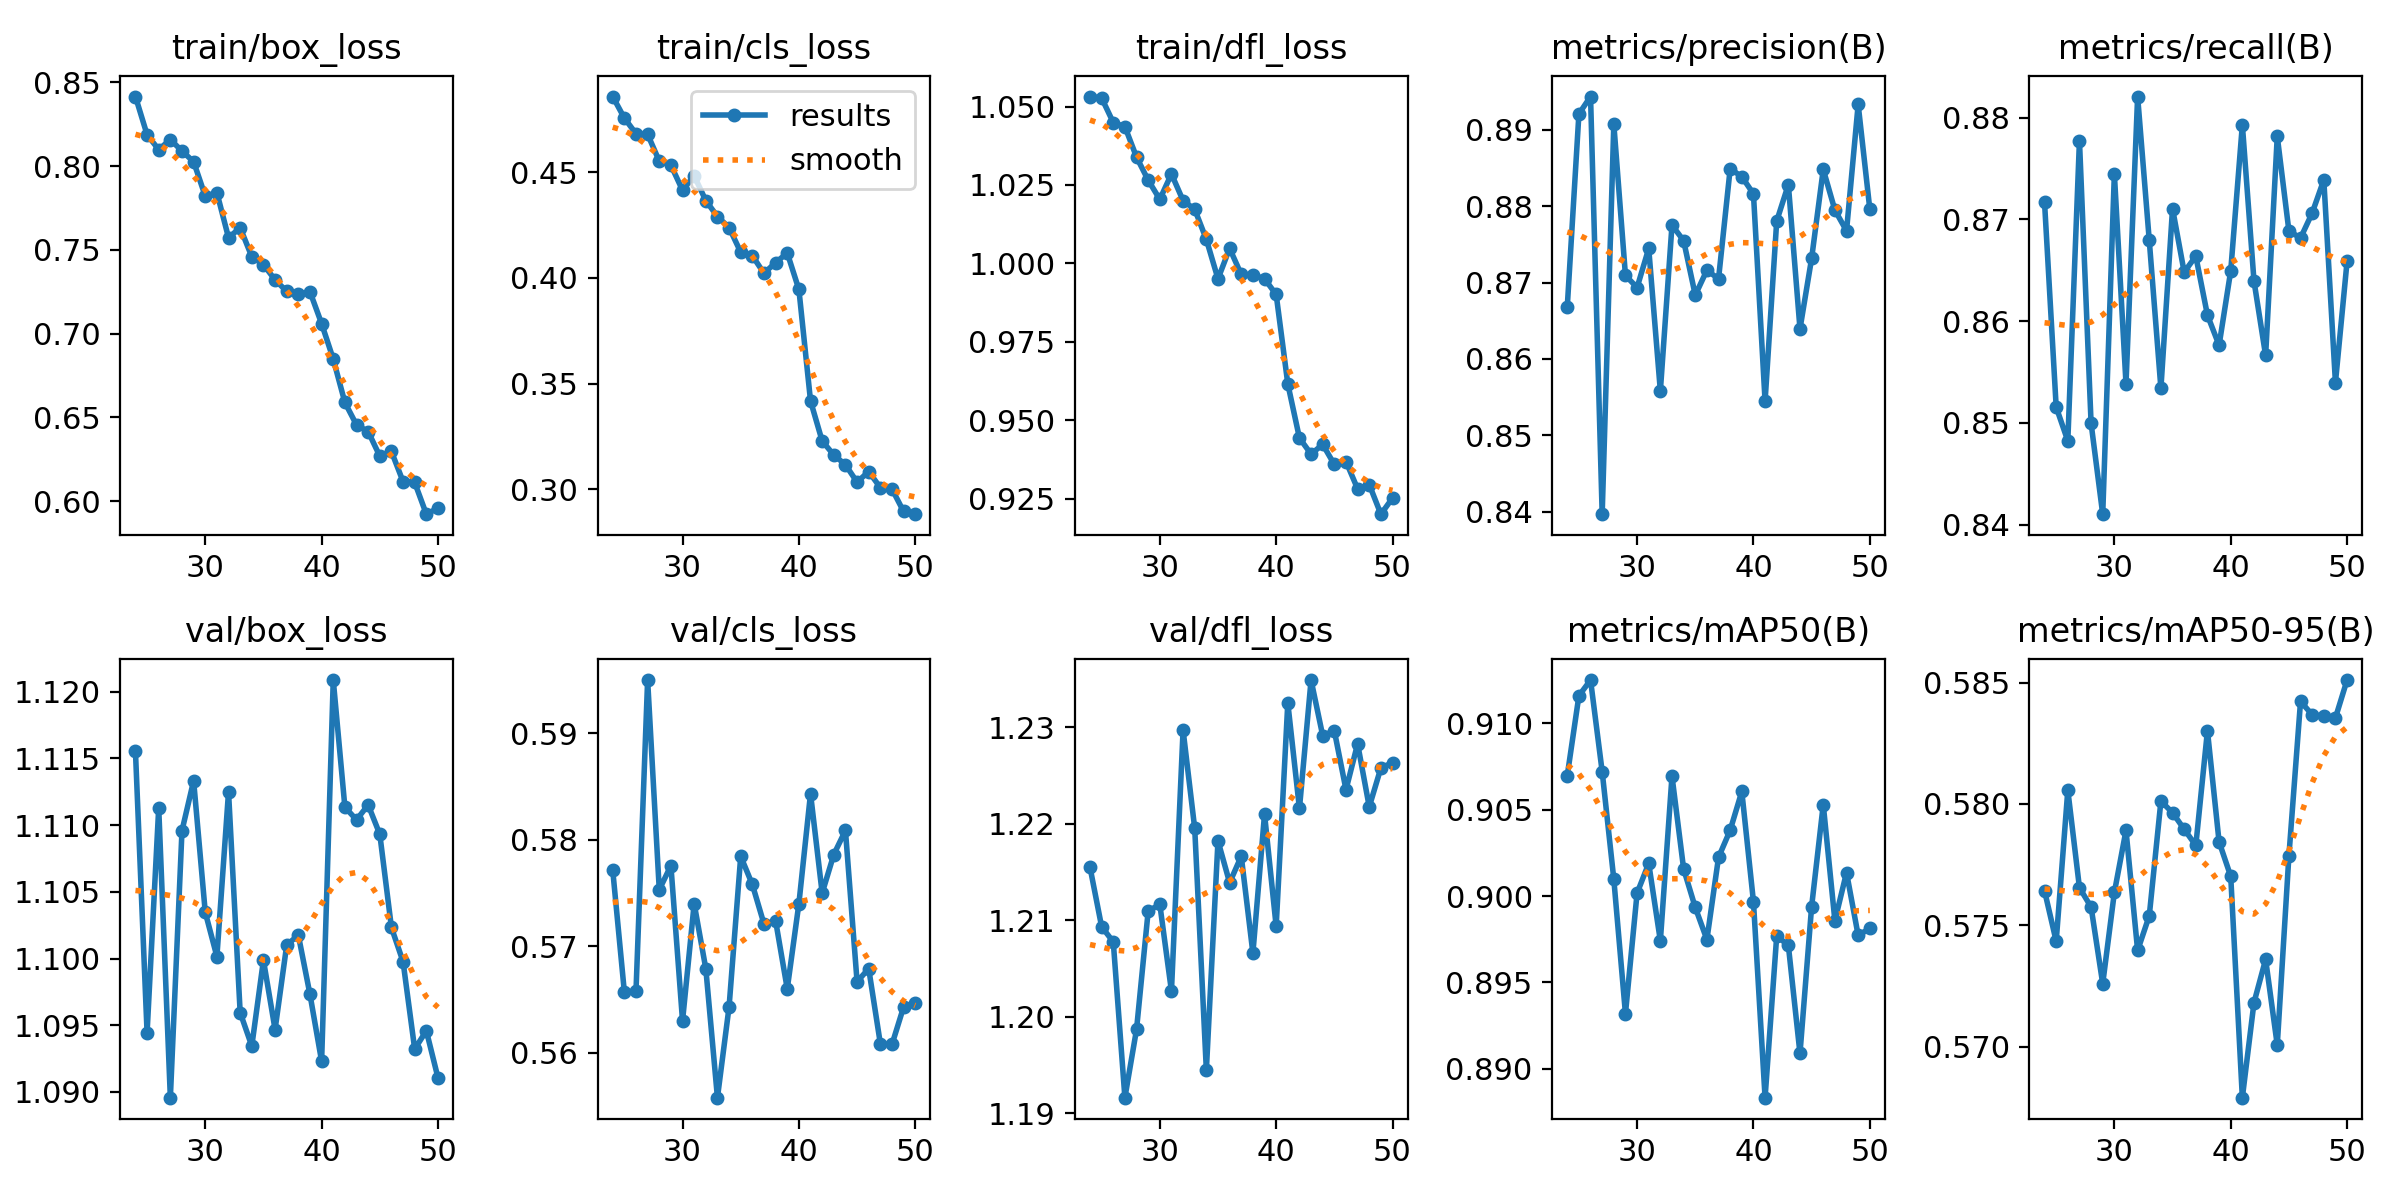

The data file committed next to this chart (first rows):
epoch, time, train/box_loss, train/cls_loss, train/dfl_loss, metrics/precision(B), metrics/recall(B), metrics/mAP50(B), metrics/mAP50-95(B), val/box_loss, val/cls_loss, val/dfl_loss, lr/pg0, lr/pg1, lr/pg2, lr/pg3, lr/pg4, lr/pg5, lr/pg6, lr/pg7
24, 926.8, 0.8415, 0.4859, 1.053, 0.8668, 0.8717, 0.907, 0.5764, 1.116, 0.5772, 1.216, 0.002724, 0.0009078, 0.002724, 0.0009078, 0.002724, 0.0009078, 0.002724, 0.0009078
25, 961.7, 0.8187, 0.4757, 1.053, 0.8921, 0.8516, 0.9116, 0.5743, 1.094, 0.5657, 1.209, 0.002625, 0.0008748, 0.002625, 0.0008748, 0.002625, 0.0008748, 0.002625, 0.0008748
26, 994.3, 0.8098, 0.4683, 1.045, 0.8943, 0.8482, 0.9125, 0.5806, 1.111, 0.5658, 1.208, 0.002525, 0.0008418, 0.002525, 0.0008418, 0.002525, 0.0008418, 0.002525, 0.0008418
27, 1027, 0.8158, 0.468, 1.044, 0.8397, 0.8778, 0.9072, 0.5766, 1.09, 0.595, 1.192, 0.002426, 0.0008088, 0.002426, 0.0008088, 0.002426, 0.0008088, 0.002426, 0.0008088
28, 1060, 0.8089, 0.4553, 1.034, 0.8908, 0.85, 0.901, 0.5757, 1.11, 0.5753, 1.199, 0.002327, 0.0007758, 0.002327, 0.0007758, 0.002327, 0.0007758, 0.002327, 0.0007758
29, 1093, 0.8026, 0.4534, 1.027, 0.8709, 0.841, 0.8932, 0.5726, 1.113, 0.5776, 1.211, 0.002228, 0.0007428, 0.002228, 0.0007428, 0.002228, 0.0007428, 0.002228, 0.0007428
30, 1125, 0.7821, 0.4415, 1.02, 0.8693, 0.8745, 0.9002, 0.5764, 1.103, 0.563, 1.212, 0.002129, 0.0007098, 0.002129, 0.0007098, 0.002129, 0.0007098, 0.002129, 0.0007098
31, 1158, 0.7841, 0.4484, 1.029, 0.8745, 0.8538, 0.9019, 0.5789, 1.1, 0.574, 1.203, 0.00203, 0.0006768, 0.00203, 0.0006768, 0.00203, 0.0006768, 0.00203, 0.0006768
32, 1191, 0.7572, 0.4366, 1.02, 0.8558, 0.8821, 0.8974, 0.574, 1.113, 0.5679, 1.23, 0.001931, 0.0006438, 0.001931, 0.0006438, 0.001931, 0.0006438, 0.001931, 0.0006438
33, 1224, 0.7632, 0.4291, 1.017, 0.8775, 0.8679, 0.9069, 0.5754, 1.096, 0.5558, 1.22, 0.001832, 0.0006108, 0.001832, 0.0006108, 0.001832, 0.0006108, 0.001832, 0.0006108
34, 1256, 0.7459, 0.4238, 1.008, 0.8755, 0.8534, 0.9016, 0.5801, 1.093, 0.5643, 1.194, 0.001733, 0.0005778, 0.001733, 0.0005778, 0.001733, 0.0005778, 0.001733, 0.0005778
35, 1289, 0.7412, 0.4122, 0.9951, 0.8683, 0.8711, 0.8993, 0.5796, 1.1, 0.5785, 1.218, 0.001634, 0.0005448, 0.001634, 0.0005448, 0.001634, 0.0005448, 0.001634, 0.0005448
36, 1321, 0.732, 0.4105, 1.005, 0.8716, 0.8648, 0.8975, 0.579, 1.095, 0.5758, 1.214, 0.001535, 0.0005118, 0.001535, 0.0005118, 0.001535, 0.0005118, 0.001535, 0.0005118
37, 1354, 0.7252, 0.4022, 0.9965, 0.8705, 0.8664, 0.9022, 0.5783, 1.101, 0.5721, 1.217, 0.001436, 0.0004788, 0.001436, 0.0004788, 0.001436, 0.0004788, 0.001436, 0.0004788
38, 1387, 0.7234, 0.4072, 0.9964, 0.8849, 0.8606, 0.9038, 0.583, 1.102, 0.5724, 1.207, 0.001337, 0.0004458, 0.001337, 0.0004458, 0.001337, 0.0004458, 0.001337, 0.0004458
39, 1422, 0.725, 0.4118, 0.9951, 0.8839, 0.8576, 0.9061, 0.5784, 1.097, 0.566, 1.221, 0.001238, 0.0004127, 0.001238, 0.0004127, 0.001238, 0.0004127, 0.001238, 0.0004127
40, 1455, 0.7059, 0.3945, 0.9901, 0.8816, 0.8649, 0.8997, 0.577, 1.092, 0.574, 1.209, 0.001139, 0.0003797, 0.001139, 0.0003797, 0.001139, 0.0003797, 0.001139, 0.0003797
41, 1522, 0.6848, 0.3417, 0.9616, 0.8545, 0.8793, 0.8883, 0.5679, 1.121, 0.5843, 1.233, 0.00104, 0.0003467, 0.00104, 0.0003467, 0.00104, 0.0003467, 0.00104, 0.0003467
42, 1554, 0.6589, 0.3228, 0.9444, 0.878, 0.8639, 0.8977, 0.5718, 1.111, 0.575, 1.222, 0.0009412, 0.0003137, 0.0009412, 0.0003137, 0.0009412, 0.0003137, 0.0009412, 0.0003137
43, 1586, 0.6455, 0.3162, 0.9393, 0.8828, 0.8566, 0.8971, 0.5736, 1.11, 0.5786, 1.235, 0.0008422, 0.0002807, 0.0008422, 0.0002807, 0.0008422, 0.0002807, 0.0008422, 0.0002807
44, 1619, 0.6415, 0.3115, 0.9423, 0.8639, 0.8782, 0.8909, 0.5701, 1.112, 0.5809, 1.229, 0.0007431, 0.0002477, 0.0007431, 0.0002477, 0.0007431, 0.0002477, 0.0007431, 0.0002477
45, 1651, 0.6268, 0.3033, 0.9359, 0.8732, 0.8689, 0.8994, 0.5779, 1.109, 0.5667, 1.23, 0.0006441, 0.0002147, 0.0006441, 0.0002147, 0.0006441, 0.0002147, 0.0006441, 0.0002147
46, 1684, 0.6296, 0.3083, 0.9369, 0.8848, 0.8682, 0.9053, 0.5842, 1.102, 0.5679, 1.224, 0.0005451, 0.0001817, 0.0005451, 0.0001817, 0.0005451, 0.0001817, 0.0005451, 0.0001817
47, 1717, 0.6117, 0.3007, 0.9282, 0.8795, 0.8706, 0.8986, 0.5837, 1.1, 0.5608, 1.228, 0.0004461, 0.0001487, 0.0004461, 0.0001487, 0.0004461, 0.0001487, 0.0004461, 0.0001487
48, 1751, 0.6111, 0.3, 0.9296, 0.8768, 0.8739, 0.9014, 0.5836, 1.093, 0.5608, 1.222, 0.0003471, 0.0001157, 0.0003471, 0.0001157, 0.0003471, 0.0001157, 0.0003471, 0.0001157
49, 1785, 0.5922, 0.2894, 0.9201, 0.8933, 0.854, 0.8977, 0.5836, 1.095, 0.5643, 1.226, 0.000248, 8.26832e-05, 0.000248, 8.26832e-05, 0.000248, 8.26832e-05, 0.000248, 8.26832e-05
50, 1819, 0.5958, 0.2881, 0.9253, 0.8796, 0.8659, 0.8981, 0.5851, 1.091, 0.5646, 1.226, 0.000149, 4.96766e-05, 0.000149, 4.96766e-05, 0.000149, 4.96766e-05, 0.000149, 4.96766e-05
